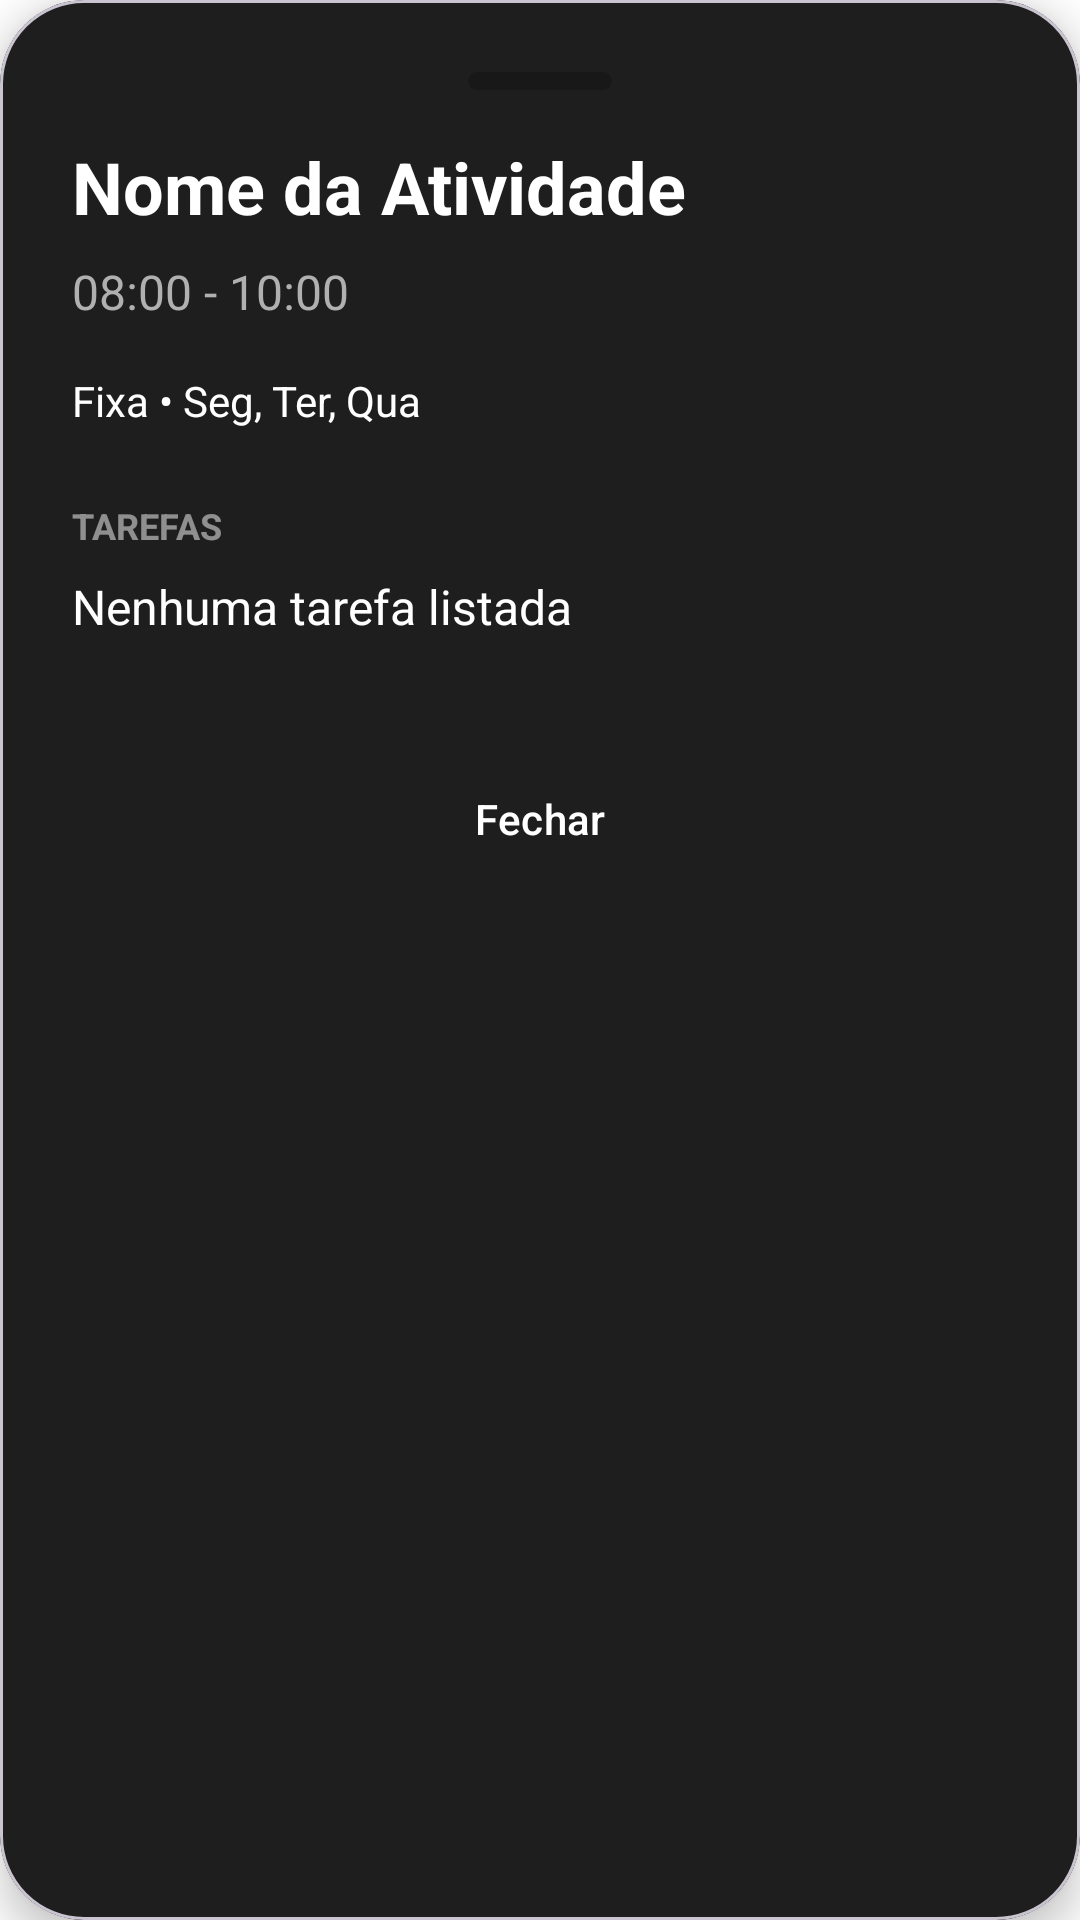

This screen was rendered from an Android layout file. Write that file and the resources it references.
<!-- AndroidManifest.xml: application theme Theme.Flow -->
<!-- res/layout/dialog_routine_detail.xml -->
<?xml version="1.0" encoding="utf-8"?>
<com.google.android.material.card.MaterialCardView xmlns:android="http://schemas.android.com/apk/res/android"
    xmlns:app="http://schemas.android.com/apk/res-auto"
    android:layout_width="match_parent"
    android:layout_height="wrap_content"
    android:layout_gravity="center"
    app:cardBackgroundColor="#1E1E1E"
    app:cardCornerRadius="28dp"
    app:cardElevation="8dp">

    <LinearLayout
        android:layout_width="match_parent"
        android:layout_height="wrap_content"
        android:orientation="vertical"
        android:padding="24dp">

        <View
            android:id="@+id/view_detail_color"
            android:layout_width="48dp"
            android:layout_height="6dp"
            android:layout_gravity="center_horizontal"
            android:layout_marginBottom="16dp"
            android:background="@drawable/bg_timer_container" />

        <TextView
            android:id="@+id/tv_detail_name"
            android:layout_width="match_parent"
            android:layout_height="wrap_content"
            android:text="Nome da Atividade"
            android:textColor="#FFFFFF"
            android:textSize="24sp"
            android:textStyle="bold"
            android:layout_marginBottom="8dp" />

        <TextView
            android:id="@+id/tv_detail_time"
            android:layout_width="match_parent"
            android:layout_height="wrap_content"
            android:text="08:00 - 10:00"
            android:textColor="#B0B0B0"
            android:textSize="16sp"
            android:layout_marginBottom="16dp" />

        <TextView
            android:id="@+id/tv_detail_info"
            android:layout_width="match_parent"
            android:layout_height="wrap_content"
            android:text="Fixa • Seg, Ter, Qua"
            android:textColor="#FFFFFF"
            android:textSize="14sp"
            android:layout_marginBottom="24dp" />

        <TextView
            android:layout_width="match_parent"
            android:layout_height="wrap_content"
            android:text="Tarefas"
            android:textColor="#80FFFFFF"
            android:textSize="12sp"
            android:textAllCaps="true"
            android:textStyle="bold"
            android:layout_marginBottom="8dp" />

        <TextView
            android:id="@+id/tv_detail_tasks"
            android:layout_width="match_parent"
            android:layout_height="wrap_content"
            android:text="Nenhuma tarefa listada"
            android:textColor="#FFFFFF"
            android:textSize="16sp"
            android:lineSpacingExtra="4dp" />

        <Button
            android:id="@+id/btn_close_detail"
            style="@style/Widget.Material3.Button.TonalButton"
            android:layout_width="match_parent"
            android:layout_height="56dp"
            android:layout_marginTop="32dp"
            android:text="Fechar"
            android:textColor="#FFFFFF"
            app:cornerRadius="28dp" />

    </LinearLayout>
</com.google.android.material.card.MaterialCardView>
<!-- resources referenced by this layout -->
<resources>
  <!-- drawable bg_timer_container (drawable) -->
  <?xml version="1.0" encoding="utf-8"?>
  <shape xmlns:android="http://schemas.android.com/apk/res/android">
      <solid android:color="#33000000" />
  
      <corners android:radius="16dp" />
  </shape>
  <style name="Theme.Flow" parent="Theme.Material3.DayNight.NoActionBar">
          
          <item name="colorPrimary">@color/app_on_background</item>
          <item name="android:windowBackground">@color/app_background</item>
          <item name="android:statusBarColor">@color/app_background</item>
          <item name="android:navigationBarColor">@color/app_background</item>
      </style>
  <color name="app_on_background">#121212</color>
  <color name="app_background">#FFFFFF</color>
</resources>
